Run: headless pygame with SDL's dummy video driver; simulated clock (each Clock.tick advances the game by its frame time, no real sleeping); random seed 0; keys injected as events and as key.get_pressed() state; no mouse input.
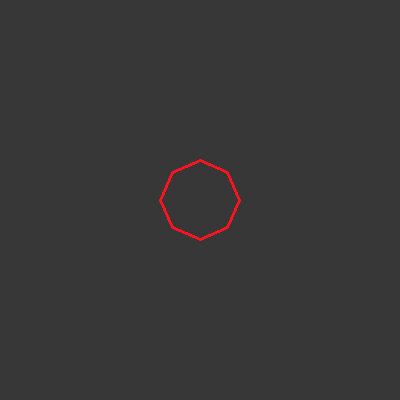
Frame 1 of 4 · flips 1–60 · no input
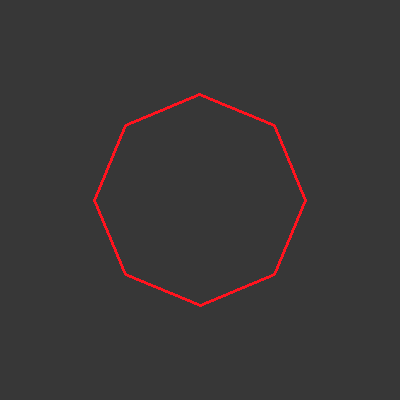
Frame 2 of 4 · flips 61–180 · tapped SPACE, RETURN · held RIGHT (→), D
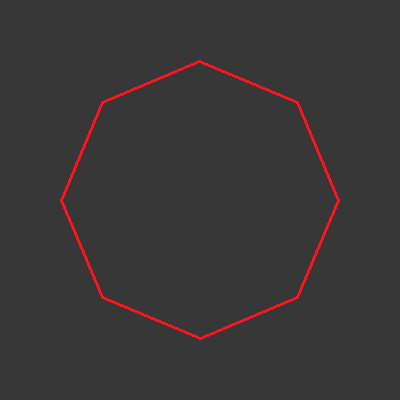
Frame 3 of 4 · flips 181–300 · held DOWN (↓), S
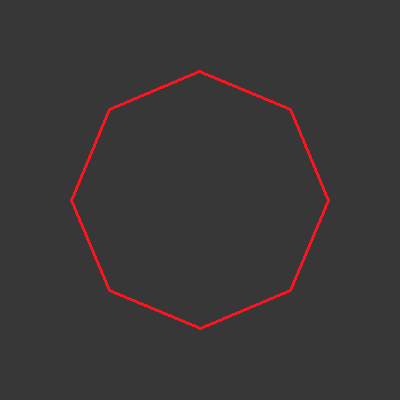
Frame 4 of 4 · flips 301–420 · held LEFT (←), A, UP (↑), W

The pygame program that drew these frames:

import pygame
import math

pygame.init()
window = pygame.display.set_mode((400,400))
pygame.display.set_caption("Lab3")
clock = pygame.time.Clock()

class Hexagon:
    def __init__(self, center, radius, window):
        self.center = center
        self.radius = radius
        self.window = window
        self.points = 6
        self.angle = math.radians(360 / self.points)
        self.color = (179, 55, 113)
        self.stroke_weight = 3

    def goc(self):
        lst = []
        for i in range(self.points):
            x = math.cos(i * self.angle) * self.radius + self.center[0]
            y = math.sin(i * self.angle) * self.radius + self.center[1]
            lst.append((x,y))
        return lst
    
    def draw(self):
        pygame.draw.polygon(self.window, self.color, self.goc(), self.stroke_weight)

class Polygon(Hexagon):
    def __init__(self, center, radius, window, points, color=(179, 55, 113)):
        self.center = center
        self.points = points
        self.radius = radius
        self.window = window
        self.angle = math.radians(360 / self.points)
        self.color = color
        self.grow = 0
        self.stroke_weight = 3 


    def calculate_length(self):
        self.grow += 0.1
        length = abs(math.sin(self.grow)) * self.radius
        return length
    
    def goc(self):
        lst = []
        length = self.calculate_length()
        for i in range(self.points):
            x = math.cos(i * self.angle) * length + self.center[0]
            y = math.sin(i * self.angle) * length + self.center[1]
            lst.append((x,y))
        return lst
    
run = True
polygon = Polygon((200, 200), 140, window, 8, (255, 19, 30))

while run:
    pygame.time.delay(100)
    window.fill((55, 55, 55))

    for event in pygame.event.get():
        if event.type == pygame.QUIT :
            run = False

    polygon.draw()
    pygame.display.update()

pygame.quit()
